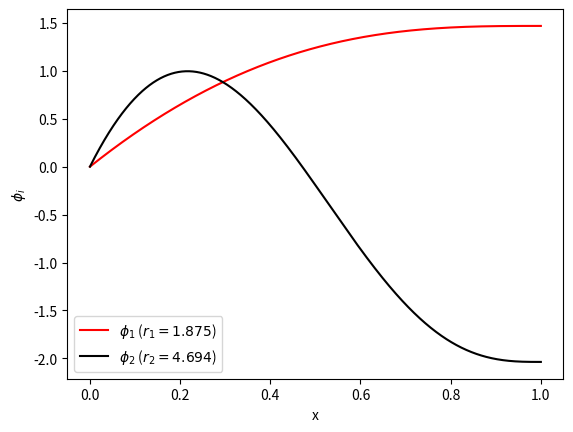

Recreate this plot in Python.
import matplotlib.pyplot as plt
import numpy as np

def f(x):
    return np.cos(x)*np.cosh(x) + 1 

def f_prime(x):
    return -np.sin(x)*np.cosh(x) + np.cos(x)*np.sinh(x)



def newtonMethod(r0,eps):
    ''' Approximates the roots of a function using newtons method'''
    rK = []
    r1 = r0 + 2*eps
    while abs(r1 - r0) >= eps:
        r0 = r1 
        r1 = r0 - f(r0)/f_prime(r0)
        rK.append(r1)

    return r1

#print(newtonMethod(1.5, 0.0001)) #1.875
#print(newtonMethod(4.5,0.0001)) #4.694
[r1,r2] = 1.875, 4.694

#### Plotting
x = np.linspace(0,1,1000)

phi1 = np.sin(r1*x) + np.sinh(r1*x) + ((np.cos(r1) + np.cosh(r1))/(np.sin(r1) + np.sinh(r1)))*(np.cos(r1*x) - np.cosh(r1*x))

phi2 = np.sin(r2*x) + np.sinh(r2*x) + ((np.cos(r2) + np.cosh(r2))/(np.sin(r2) + np.sinh(r2)))*(np.cos(r2*x) - np.cosh(r2*x))

plt.plot(x,phi1,'r',x,phi2,'k')
plt.xlabel('x')
plt.ylabel(r'$\phi_i$')
plt.legend([r'$\phi_1$ ($r_1 = 1.875$)',r'$\phi_2$ ($r_2 = 4.694$)'])
plt.show()
